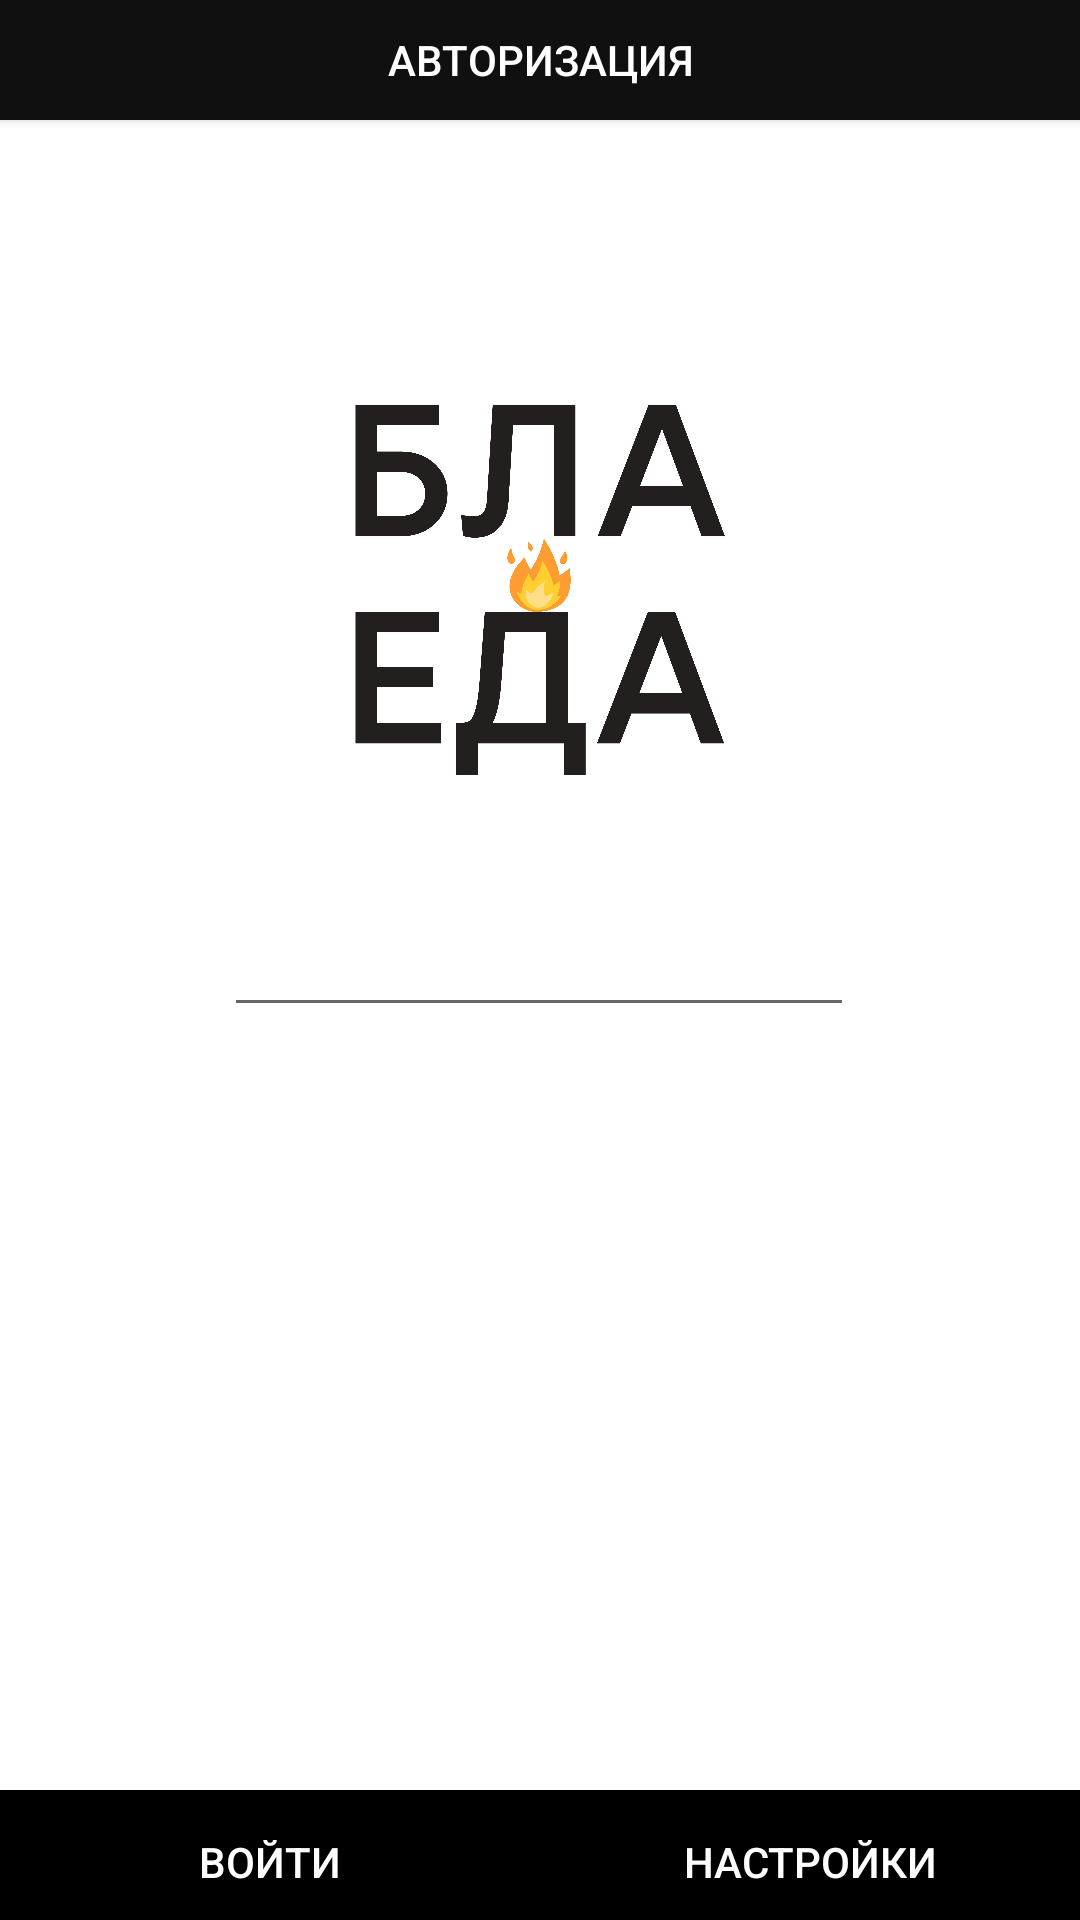

Layout XML and referenced resources for this Android screen:
<!-- AndroidManifest.xml: application theme Theme.Auth -->
<!-- res/layout/auth.xml -->
<?xml version="1.0" encoding="utf-8"?>
<androidx.constraintlayout.widget.ConstraintLayout xmlns:android="http://schemas.android.com/apk/res/android"
    xmlns:app="http://schemas.android.com/apk/res-auto"
    xmlns:tools="http://schemas.android.com/tools"
    android:layout_width="match_parent"
    android:layout_height="match_parent"
    android:background="#FFFFFF"
    android:backgroundTint="#FFFFFF"
    android:textAlignment="center"
    tools:context=".MainActivity"
    android:orientation="horizontal"
    >


    <EditText
        android:id="@+id/psswd2"
        android:layout_width="wrap_content"
        android:layout_height="wrap_content"
        android:layout_marginTop="-300dp"
        android:ems="10"
        android:inputType="textPassword"
        android:textAlignment="center"
        android:textColor="@color/black"
        app:layout_constraintBottom_toBottomOf="parent"
        app:layout_constraintEnd_toEndOf="parent"
        app:layout_constraintHorizontal_bias="0.497"
        app:layout_constraintStart_toStartOf="parent"
        app:layout_constraintTop_toBottomOf="@+id/imageView" />

    <Button
        android:id="@+id/textView"
        android:layout_width="match_parent"
        android:layout_height="40dp"
        android:background="@drawable/btt"
        android:text="Авторизация"
        android:textAlignment="center"
        android:textColor="#fff"
        app:layout_constraintEnd_toEndOf="parent"
        app:layout_constraintStart_toStartOf="parent"
        app:layout_constraintTop_toTopOf="parent" />


    <ImageView
        android:id="@+id/imageView"
        android:layout_width="197dp"
        android:layout_height="213dp"
        android:layout_marginTop="50dp"
        app:layout_constraintEnd_toEndOf="parent"
        app:layout_constraintStart_toStartOf="parent"
        app:layout_constraintTop_toBottomOf="@+id/textView"
        app:srcCompat="@drawable/logo" />

    <LinearLayout
        android:layout_width="match_parent"
        android:layout_height="49dp"
        android:layout_marginBottom="-6dp"
        android:orientation="horizontal"
        app:layout_constraintBottom_toBottomOf="parent"
        tools:layout_editor_absoluteX="-2dp">

        <Button
            android:id="@+id/authBtt"
            android:layout_width="0dp"
            android:layout_height="wrap_content"
            android:layout_weight="0.5"
            android:backgroundTint="#000000"
            android:text="Войти"
            android:textColor="@color/white"
            android:background="@drawable/btt"
            app:cornerRadius="0dp" />

        <Button
            android:id="@+id/settButt"
            android:layout_width="0dp"
            android:layout_height="wrap_content"
            android:layout_marginBottom="-5dp"
            android:layout_weight="0.5"
            android:backgroundTint="#000000"
            android:text="Настройки"
            android:textColor="@color/white"
            android:background="@drawable/btt"
            app:cornerRadius="0dp" />
    </LinearLayout>

</androidx.constraintlayout.widget.ConstraintLayout>
<!-- resources referenced by this layout -->
<resources>
  <color name="black">#101010</color>
  <color name="white">#FFFFFF</color>
  <!-- drawable btt (drawable) -->
  <?xml version="1.0" encoding="utf-8"?>
      <shape android:shape="rectangle"
      xmlns:android="http://schemas.android.com/apk/res/android">
      <solid android:color="#101010"></solid>
      </shape>
  <!-- drawable logo: jpg bitmap (drawable, 446983 bytes) -->
  <style name="Theme.Auth" parent="Base.Theme.Auth" />
  <style name="Base.Theme.Auth" parent="Theme.AppCompat.DayNight.NoActionBar">
          
          <item name="colorPrimaryDark">@color/black</item>
      </style>
</resources>
